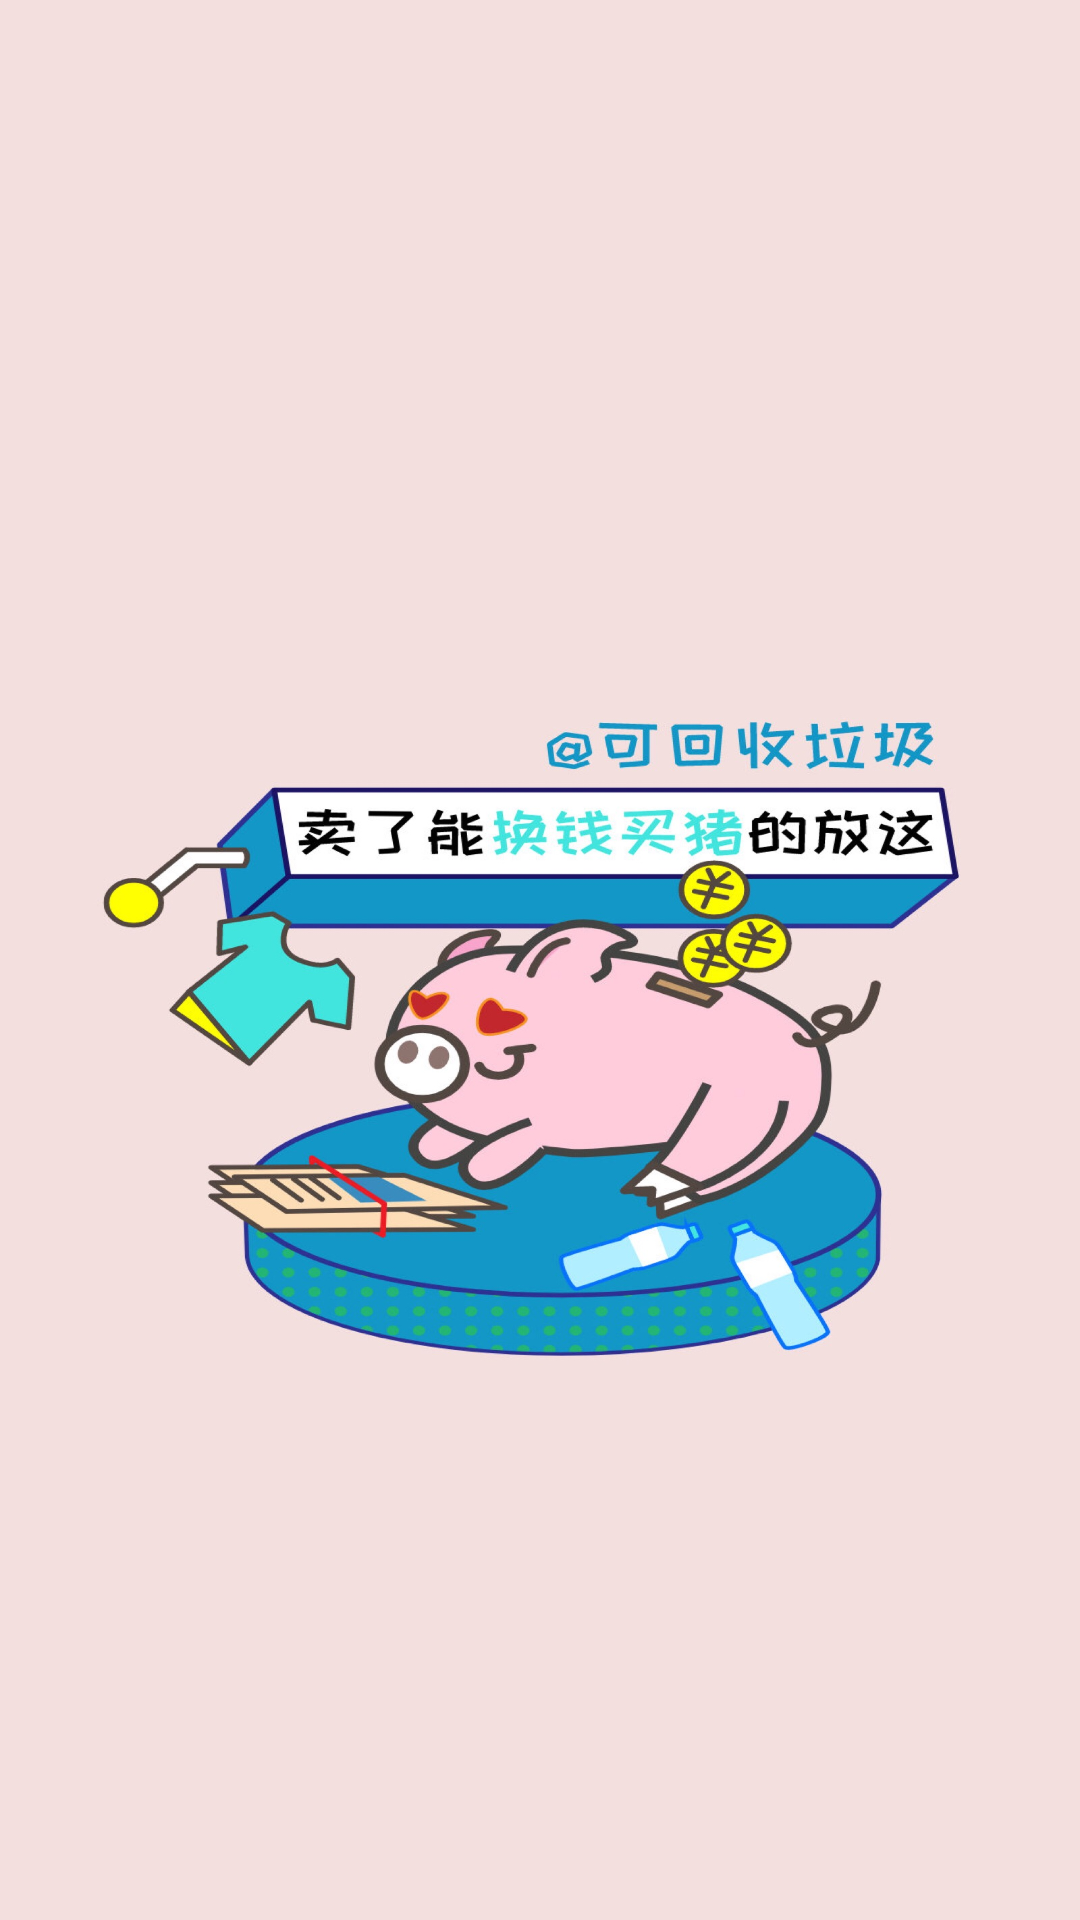

Produce the Android XML layout that renders to this screen, including the resource entries it uses.
<!-- AndroidManifest.xml: application theme AppTheme -->
<!-- res/layout/start1_layout.xml -->
<?xml version="1.0" encoding="utf-8"?>
<RelativeLayout xmlns:android="http://schemas.android.com/apk/res/android"
              android:orientation="vertical"
              android:background="@mipmap/garbage1"
              android:layout_width="match_parent"
              android:layout_height="match_parent">



</RelativeLayout>
<!-- resources referenced by this layout -->
<resources>
  <!-- mipmap garbage1: jpeg bitmap (mipmap-hdpi, 296143 bytes) -->
  <style name="AppTheme" parent="Theme.AppCompat.Light.NoActionBar">
          
          <item name="android:fitsSystemWindows">true</item>
          <item name="colorPrimary">@color/colorPrimary</item>
          <item name="android:windowBackground">@color/colorWhite</item>
          <item name="colorPrimaryDark">@color/colorPrimaryDark</item>
          <item name="colorAccent">@color/colorAccent</item>
          <item name="android:buttonStyle">@style/ButtonStyle</item>
      </style>
  <color name="colorPrimary">#3f51b5</color>
  <color name="colorWhite">#ffffff</color>
  <color name="colorPrimaryDark">#ffffff</color>
  <color name="colorAccent">#929393</color>
  <style name="ButtonStyle" parent="@android:style/Widget.Button">
          <item name="android:colorBackground">@color/colorWhite</item>
  
      </style>
</resources>
